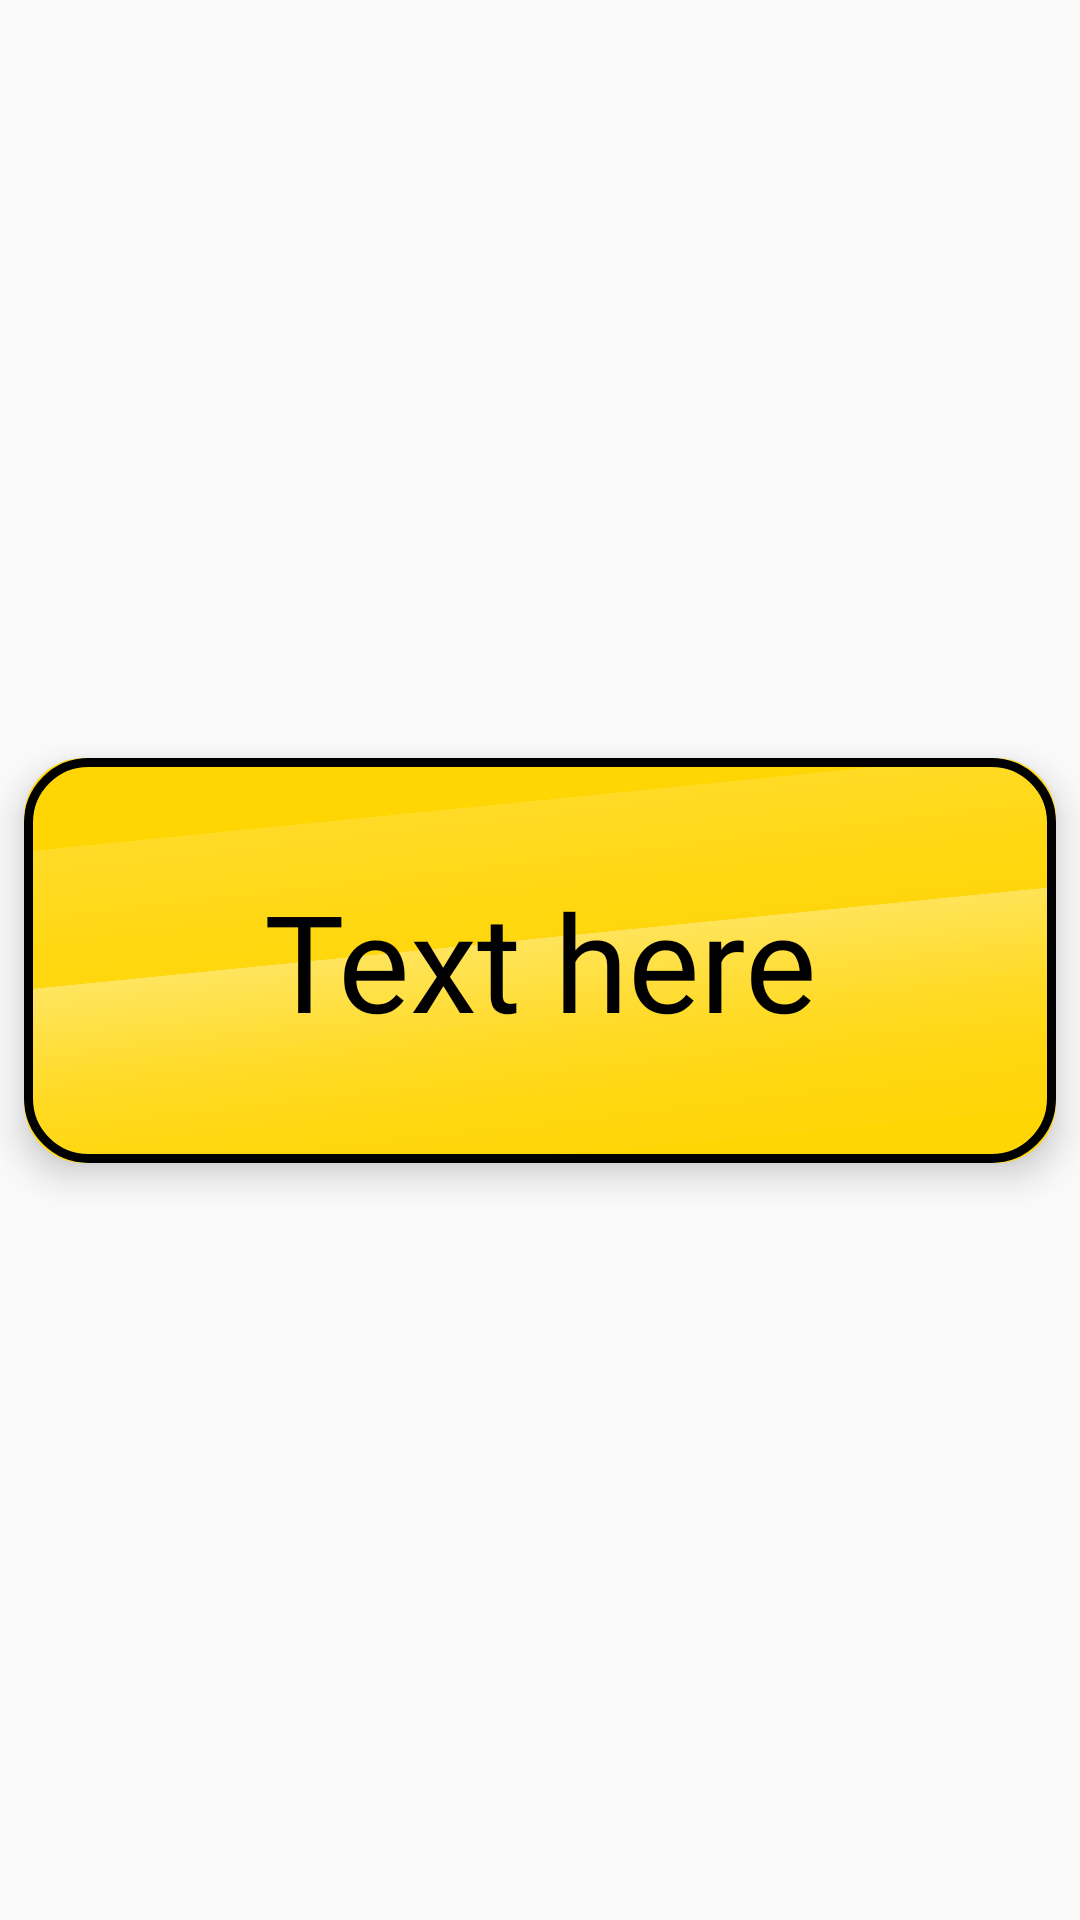

Layout XML and referenced resources for this Android screen:
<!-- AndroidManifest.xml: application theme AppTheme -->
<!-- res/layout/card_layout_selection_activity.xml -->
<?xml version="1.0" encoding="utf-8"?>
<androidx.constraintlayout.widget.ConstraintLayout xmlns:android="http://schemas.android.com/apk/res/android"
    xmlns:app="http://schemas.android.com/apk/res-auto"
    xmlns:tools="http://schemas.android.com/tools"
    android:layout_width="match_parent"
    android:layout_height="match_parent">

    <androidx.cardview.widget.CardView
        android:layout_width="match_parent"
        android:layout_height="135dp"
        android:layout_marginStart="8dp"
        android:layout_marginEnd="8dp"

        app:cardBackgroundColor="#E6E6E6"
        app:cardCornerRadius="20dp"
        app:cardElevation="7dp"
        app:layout_constraintBottom_toBottomOf="parent"
        app:layout_constraintEnd_toEndOf="parent"
        app:layout_constraintStart_toStartOf="parent"
        app:layout_constraintTop_toTopOf="parent">

        <androidx.constraintlayout.widget.ConstraintLayout
            android:id="@+id/first_side"
            android:layout_width="match_parent"
            android:background="@drawable/yello_glossy_card_2"
            android:layout_height="match_parent"
            android:visibility="visible">

            <ImageView
                android:id="@+id/image_view_1"
                android:layout_width="match_parent"
                android:layout_height="match_parent"
                android:adjustViewBounds="true"
                android:background="@drawable/border_outer"
                android:scaleType="fitXY"
                app:layout_constraintBottom_toBottomOf="parent"
                app:layout_constraintEnd_toEndOf="parent"
                app:layout_constraintHorizontal_bias="0.0"
                app:layout_constraintStart_toStartOf="parent"
                app:layout_constraintTop_toTopOf="parent"
                app:layout_constraintVertical_bias="0.0" />

            <TextView
                android:id="@+id/text_view_1"
                android:layout_width="0dp"
                android:layout_height="0dp"

                android:fontFamily="@font/product_sans_medium"
                android:gravity="center"

                android:padding="0dp"
                android:text="Text here"
                android:textAlignment="center"
                android:textColor="@android:color/black"
                android:textSize="45sp"
                app:layout_constraintBottom_toBottomOf="parent"
                app:layout_constraintEnd_toEndOf="parent"
                app:layout_constraintStart_toStartOf="@+id/image_view_1"
                app:layout_constraintTop_toTopOf="@+id/image_view_1" />


        </androidx.constraintlayout.widget.ConstraintLayout>
    </androidx.cardview.widget.CardView>

</androidx.constraintlayout.widget.ConstraintLayout>
<!-- resources referenced by this layout -->
<resources>
  <!-- drawable border_outer (drawable) -->
  <?xml version="1.0" encoding="utf-8"?>
  <shape xmlns:android="http://schemas.android.com/apk/res/android"
      android:shape="rectangle">
      <stroke android:width="3dp" android:color="#000"/>
  
      <corners android:radius="20dp" />
  
  
  </shape>
  <!-- drawable yello_glossy_card_2: jpg bitmap (drawable, 200430 bytes) -->
  <style name="AppTheme" parent="Theme.AppCompat.Light.NoActionBar">
          
          <item name="colorPrimary">@color/colorPrimary</item>
          <item name="colorPrimaryDark">@color/colorPrimaryDark</item>
          <item name="colorAccent">@color/colorAccent</item>
          <item name="android:windowContentTransitions">true</item>
          <item name="android:windowAnimationStyle">@style/CustomActivityAnimation</item>
  
      </style>
  <color name="colorPrimary">#6200EE</color>
  <color name="colorPrimaryDark">#262626</color>
  <color name="colorAccent">#03DAC5</color>
  <style name="CustomActivityAnimation" parent="@android:style/Animation.Activity">
          <item name="android:activityOpenEnterAnimation">@anim/slide_in_right</item>
          <item name="android:activityOpenExitAnimation">@anim/slide_out_left</item>
          <item name="android:activityCloseEnterAnimation">@anim/slide_in_left</item>
          <item name="android:activityCloseExitAnimation">@anim/slide_out_right</item>
      </style>
</resources>
